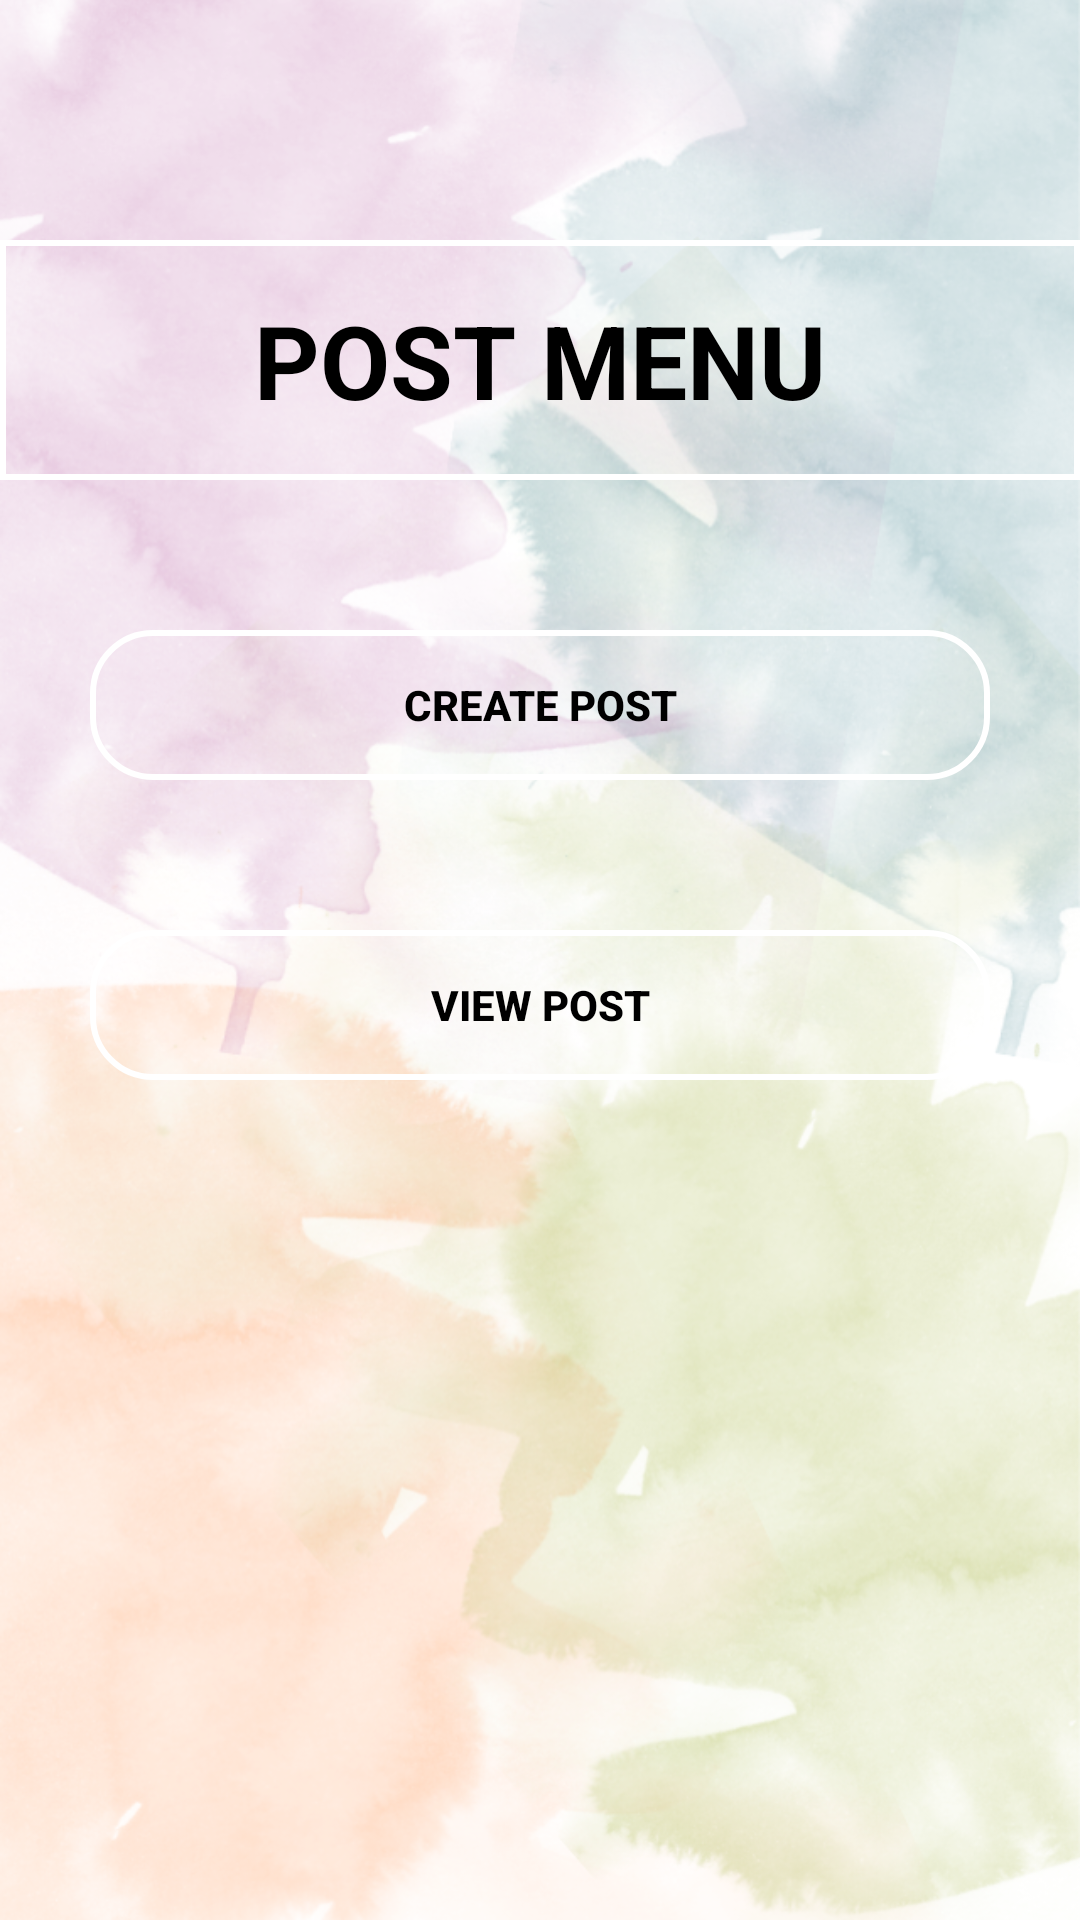

This screen was rendered from an Android layout file. Write that file and the resources it references.
<!-- AndroidManifest.xml: application theme AppTheme -->
<!-- res/layout/activity_post_menu.xml -->
<?xml version="1.0" encoding="utf-8"?>
<LinearLayout xmlns:android="http://schemas.android.com/apk/res/android"
    xmlns:app="http://schemas.android.com/apk/res-auto"
    xmlns:tools="http://schemas.android.com/tools"
    android:layout_width="match_parent"
    android:layout_height="match_parent"
    android:orientation="vertical"
    tools:context=".PostMenu">


    <TextView
        android:id="@+id/textView5"
        android:layout_width="match_parent"
        android:layout_height="wrap_content"
        android:layout_alignParentTop="true"
        android:layout_alignParentEnd="true"
        android:layout_marginTop="80dp"
        android:background="@drawable/rectangleadmin"
        android:gravity="center"
        android:text="POST MENU"
        android:textColor="#000000"
        android:textStyle="bold"
        android:textAppearance="@style/TextAppearance.AppCompat.Display1" />
    <Button
        android:id="@+id/create_post"
        android:layout_marginStart="30dp"
        android:background="@drawable/buttonround"
        android:layout_width="match_parent"
        android:layout_height="wrap_content"
        android:layout_alignParentTop="true"
        android:layout_alignParentEnd="true"
        android:layout_marginTop="50dp"
        android:layout_marginEnd="30dp"
        android:text="Create Post"
        android:textColor="#000000"
        android:textStyle="bold"/>

    <Button
        android:id="@+id/del_post"
        android:layout_width="match_parent"
        android:layout_height="wrap_content"
        android:layout_alignParentTop="true"
        android:layout_alignParentEnd="true"
        android:layout_marginStart="30dp"
        android:layout_marginTop="50dp"
        android:layout_marginEnd="30dp"
        android:textColor="#000000"
        android:textStyle="bold"
        android:background="@drawable/buttonround"
        android:text="View Post" />



</LinearLayout>
<!-- resources referenced by this layout -->
<resources>
  <!-- drawable buttonround (drawable) -->
  <?xml version="1.0" encoding="utf-8"?>
  <ripple xmlns:android="http://schemas.android.com/apk/res/android"
      android:color="#fff">
  
      <item>
  
          <shape android:shape="rectangle">
  
  <stroke android:color="#fff" android:width="2dp"/>
              <corners android:radius="20dp"/>
              <size android:height="50dp"/>
  
  
  
  
  
          </shape>
  
  
  
  
  
      </item>
  
  
  
  </ripple>
  <!-- drawable rectangleadmin (drawable) -->
  <?xml version="1.0" encoding="utf-8"?>
  <ripple xmlns:android="http://schemas.android.com/apk/res/android"
      android:color="#fff">
  
      <item>
  
          <shape android:shape="rectangle">
  
              <stroke android:color="#fff"
                  android:width="2dp"/>
              <size android:height="80dp"/>
  
  
  
  
          </shape>
  
  
  
  
  
      </item>
  
  
  
  </ripple>
  <style name="AppTheme" parent="Theme.AppCompat.Light.DarkActionBar">
          
          <item name="colorPrimary">@color/colorPrimary</item>
          <item name="colorPrimaryDark">@color/colorPrimaryDark</item>
          <item name="colorAccent">@color/colorAccent</item>
          <item name="android:windowBackground">@drawable/backgroung</item>
  
      </style>
  <color name="colorPrimary">#1B679A</color>
  <color name="colorPrimaryDark">#74CEC2</color>
  <color name="colorAccent">#EF15C6E9</color>
  <!-- drawable backgroung: png bitmap (drawable, 563262 bytes) -->
</resources>
